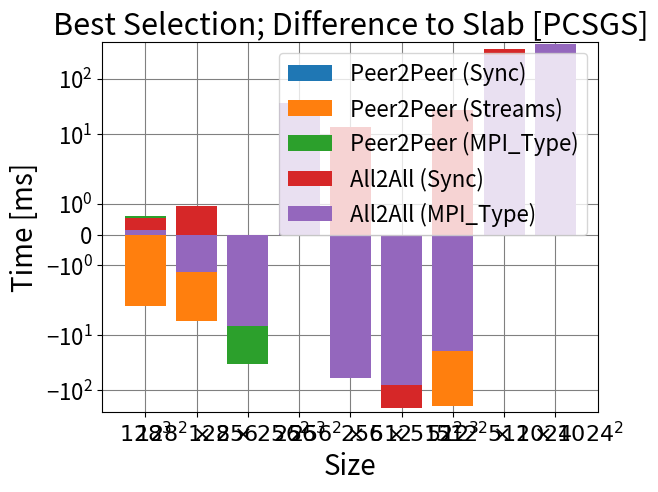

Recreate this plot in Python.
import matplotlib.pyplot as plt
import numpy as np

x_vals = [r"$128^3$", r"$128^2 \times 256$", r"$128 \times 256^2$", r"$256^3$", r"$256^2 \times 512$", r"$256 \times 512^2$", r"$512^3$", r"$512^2 \times 1024$", r"$512 \times 1024^2$"]

# pcsgs slab decomposition (z_then_yx)
# y_vals = [
# [29.8976, 59.2610, 115.1021, 228.2983, 462.4344, 904.4720, 1821.5728, 3595.4920, 7464.9903],
# [37.0801, 65.2882, 120.2887, 224.0085, 458.5023, 913.5096, 2233.5597, 3630.1114, 10022.2591],
# [29.9981, 58.5645, 136.0473, 229.6296, 464.0806, 922.4286, 1812.0803, 3649.5250, 7693.7304],
# [30.3094, 58.0269, 120.3529, 235.4092, 470.7516, 1072.5999, 1815.4222, 3639.5119, 7383.6306],
# [30.7418, 60.8607, 123.3428, 233.4447, 593.9605, 1015.0366, 2001.6057, 3765.4497, 7715.6044]]

# pcsgs cuda_aware
y_vals = [
[30.3664, 58.6441, 113.6331, 262.4795, 451.2222, 884.3470, 1796.0916, 3937.2403, 7569.2645],
[33.3810, 64.2843, 127.6967, 230.8394, 457.9680, 902.2873, 1990.6449, 3811.9211, 7171.8416],
[29.7602, 59.0332, 146.7097, 227.9518, 449.9262, 894.1393, 1774.6199, 3596.5810, 7216.4814],
[29.8186, 57.7117, 119.1391, 231.7613, 437.9956, 1092.9292, 1769.2590, 3586.7070, 7391.1434],
[30.2233, 59.8642, 120.6584, 226.4232, 509.7772, 965.1536, 1815.8056, 3672.1022, 7139.8837]]

title = "Communication Methods [PCSGS, cuda_aware, Slab (Z_Then_YX)]"
legend = ["Peer2Peer (Sync)", "Peer2Peer (Streams)", "Peer2Peer (MPI_Type)", "All2All (Sync)", "All2All (MPI_Type)"]

labels = []
for y in y_vals:
    label, = plt.plot(x_vals, y, "D-", zorder=3, linewidth=3, markersize=10)
    labels.append(label)


plt.title(title, fontsize=22)
plt.xlabel("Size", fontsize=20)
plt.ylabel("Time [ms]", fontsize=20)
plt.legend(labels, legend, prop={"size":16})
plt.xticks(fontsize=16)
plt.yticks(fontsize=16)
plt.grid(zorder=0, color="grey")
plt.yscale('log', base=10)
plt.show()
plt.close()

title = "Best Selection; Difference to Slab [PCSGS]"
labels = []
for y in y_vals:
    label = plt.bar(x_vals, [y_vals[0][i] - y[i] for i in range(0, len(y))], zorder=3)
    labels.append(label)


plt.title(title, fontsize=22)
plt.xlabel("Size", fontsize=20)
plt.ylabel("Time [ms]", fontsize=20)
plt.legend(labels, legend, prop={"size":16})
plt.xticks(fontsize=16)
plt.yticks(fontsize=16)
plt.grid(zorder=0, color="grey")
plt.yscale('symlog', base=10)
plt.show()